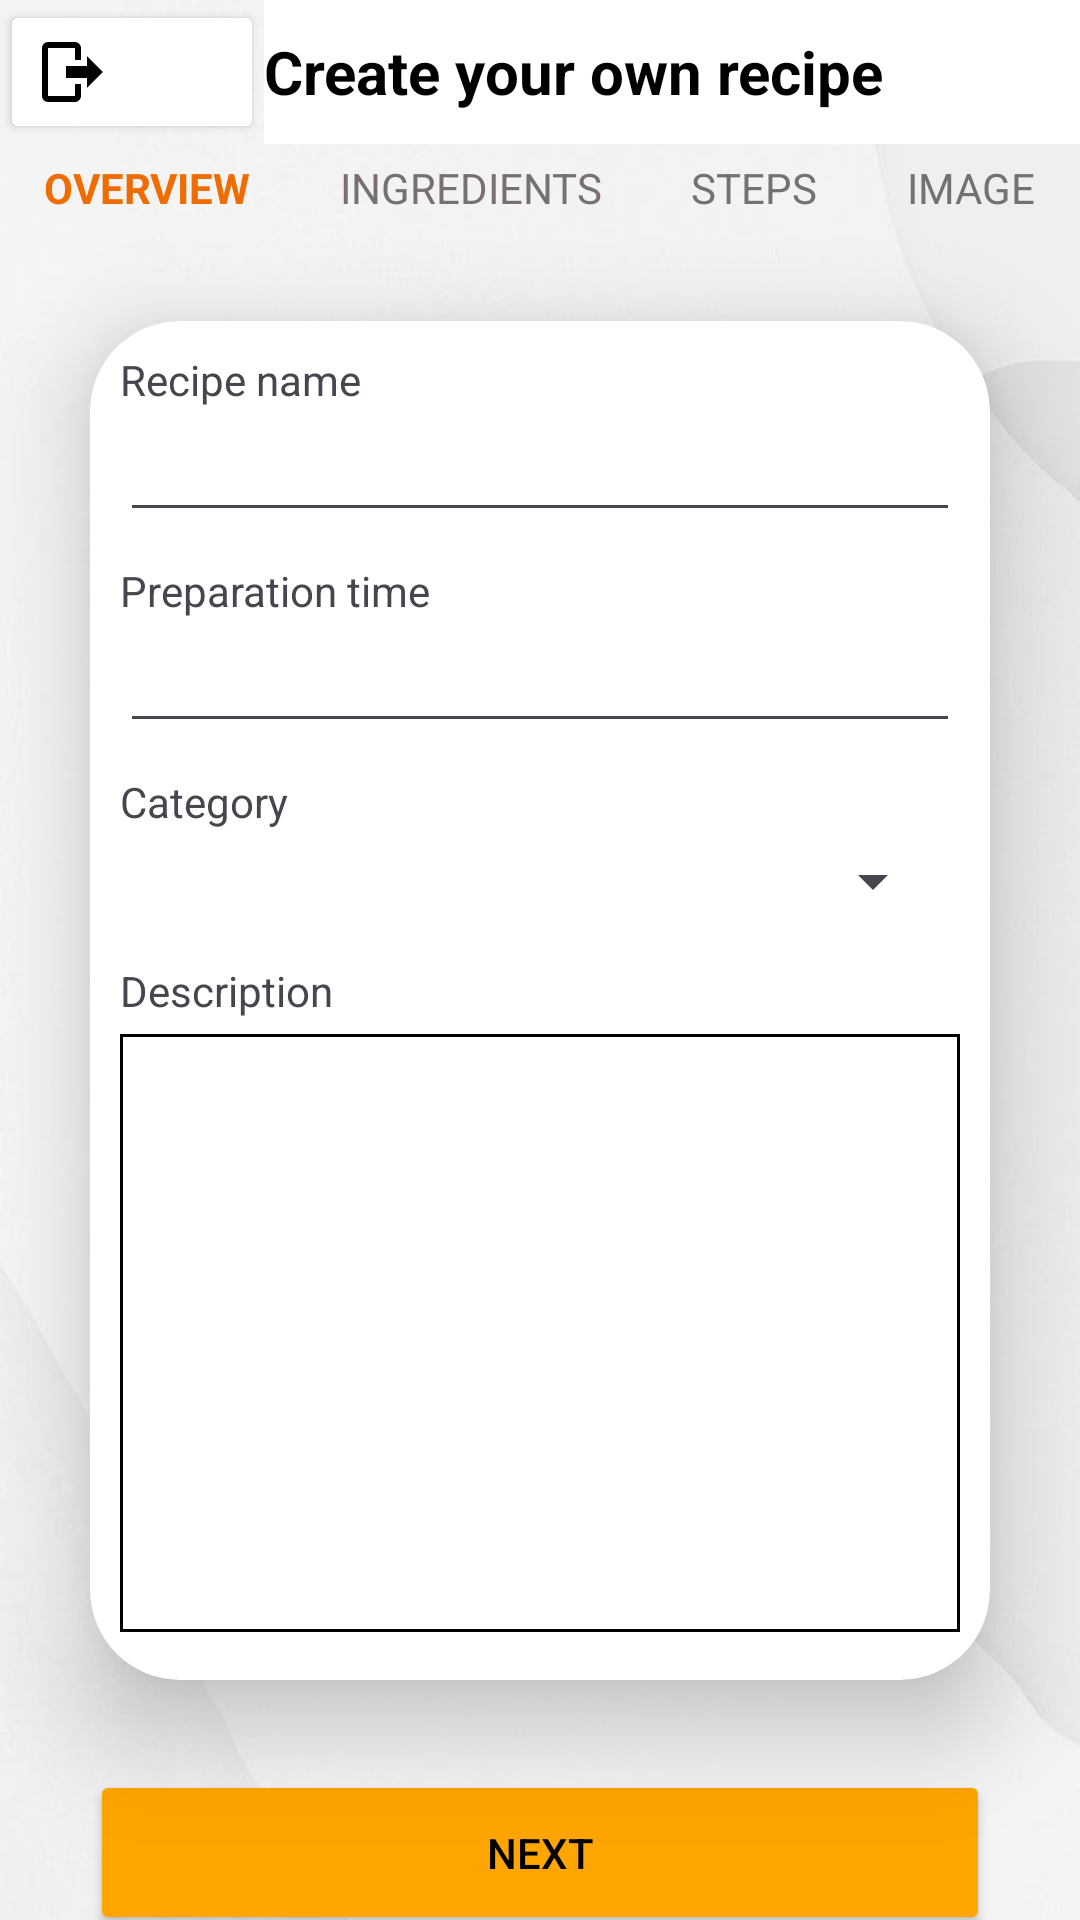

Layout XML and referenced resources for this Android screen:
<!-- AndroidManifest.xml: application theme Theme.Delicious -->
<!-- res/layout/fragment_create_recipe_step1.xml -->
<?xml version="1.0" encoding="utf-8"?>
<LinearLayout xmlns:android="http://schemas.android.com/apk/res/android"
    xmlns:app="http://schemas.android.com/apk/res-auto"
    xmlns:tools="http://schemas.android.com/tools"
    android:layout_width="match_parent"
    android:layout_height="match_parent"
    android:background="#FFFFF8"
    android:orientation="vertical"
    tools:context=".fragments.CreateRecipeStep1">

    

    <LinearLayout
        android:layout_width="match_parent"
        android:layout_height="655dp"
        android:background="@drawable/white_background"
        android:orientation="vertical">

        <LinearLayout
            android:layout_width="match_parent"
            android:layout_height="wrap_content"
            android:orientation="horizontal">

            <Button
                android:id="@+id/logoutBtnStep1"
                android:layout_width="wrap_content"
                android:layout_height="match_parent"
                android:backgroundTint="#FFFFFF"
                android:drawableLeft="@drawable/logout"
                android:paddingLeft="12dp"
                android:textColor="#000000"
                android:textSize="12sp"
                android:textStyle="bold" />

            <TextView
                android:id="@+id/textViewNameHpCard"
                android:layout_width="321dp"
                android:layout_height="match_parent"
                android:background="#FFFFFF"
                android:gravity="center_vertical"
                android:text="Create your own recipe"
                android:textAppearance="@style/TextBlack"
                android:textSize="20sp" />
        </LinearLayout>

        <LinearLayout
            android:layout_width="match_parent"
            android:layout_height="wrap_content"
            android:orientation="horizontal">

            <TextView
                android:id="@+id/textViewOverview"
                android:layout_width="wrap_content"
                android:layout_height="wrap_content"
                android:layout_margin="5dp"
                android:layout_weight="1"
                android:gravity="center_horizontal"
                android:text="OVERVIEW"
                android:textColor="#EF6C00"
                android:textStyle="bold" />

            <TextView
                android:id="@+id/textView2"
                android:layout_width="wrap_content"
                android:layout_height="wrap_content"
                android:layout_margin="5dp"
                android:layout_weight="1"
                android:gravity="center_horizontal"
                android:text="INGREDIENTS"
                android:textColor="#777070" />

            <TextView
                android:id="@+id/textView3"
                android:layout_width="wrap_content"
                android:layout_height="wrap_content"
                android:layout_margin="5dp"
                android:layout_weight="1"
                android:gravity="center_horizontal"
                android:text="STEPS"
                android:textColor="#737272" />

            <TextView
                android:id="@+id/textView4"
                android:layout_width="wrap_content"
                android:layout_height="wrap_content"
                android:layout_margin="5dp"
                android:layout_weight="1"
                android:gravity="center_horizontal"
                android:text="IMAGE"
                android:textColor="#737272" />
        </LinearLayout>

        <androidx.cardview.widget.CardView
            android:layout_width="match_parent"
            android:layout_height="453dp"
            android:layout_margin="30dp"
            android:background="@drawable/edittext_custom"
            app:cardCornerRadius="30dp"
            app:cardElevation="20sp">

            <LinearLayout
                android:layout_width="match_parent"
                android:layout_height="427dp"
                android:layout_margin="10dp"
                android:orientation="vertical">

                <TextView
                    android:id="@+id/textView9"
                    android:layout_width="match_parent"
                    android:layout_height="wrap_content"
                    android:text="Recipe name" />

                <EditText
                    android:id="@+id/editTextName"
                    android:layout_width="match_parent"
                    android:layout_height="wrap_content"
                    android:ems="10"
                    android:inputType="text" />

                <TextView
                    android:id="@+id/textView12"
                    android:layout_width="match_parent"
                    android:layout_height="wrap_content"
                    android:layout_marginTop="10dp"
                    android:text="Preparation time" />

                <EditText
                    android:id="@+id/editTextTime"
                    android:layout_width="match_parent"
                    android:layout_height="wrap_content"
                    android:ems="10"
                    android:inputType="text" />

                <TextView
                    android:id="@+id/textView11"
                    android:layout_width="match_parent"
                    android:layout_height="wrap_content"
                    android:layout_marginTop="10dp"
                    android:text="Category" />

                <Spinner
                    android:id="@+id/spinnerCategory"
                    android:layout_width="match_parent"
                    android:layout_height="wrap_content"
                    android:layout_margin="5dp" />

                <TextView
                    android:id="@+id/textViewCreateSteps"
                    android:layout_width="match_parent"
                    android:layout_height="wrap_content"
                    android:layout_marginTop="10dp"
                    android:layout_marginBottom="5dp"
                    android:text="Description" />

                <EditText
                    android:id="@+id/editTextMultilineDescription"
                    android:layout_width="match_parent"
                    android:layout_height="wrap_content"
                    android:background="@drawable/edittext_custom_square"
                    android:gravity="top|start"
                    android:inputType="textMultiLine"
                    android:lines="13" />

            </LinearLayout>
        </androidx.cardview.widget.CardView>

        <Button
            android:id="@+id/NextToStep4Btn"
            android:layout_width="match_parent"
            android:layout_height="wrap_content"
            android:layout_marginLeft="30dp"
            android:layout_marginRight="30dp"
            android:layout_marginBottom="10dp"
            android:layout_weight="1"
            android:backgroundTint="#FFA500"
            android:text="Next"
            android:textColor="#000000" />
    </LinearLayout>

    <LinearLayout
        android:layout_width="match_parent"
        android:layout_height="match_parent"
        android:layout_weight="1"
        android:background="#FFFFFF"
        android:orientation="horizontal">

        <Button
            android:id="@+id/homeBtnStep1"
            android:layout_width="match_parent"
            android:layout_height="match_parent"
            android:layout_weight="1"
            android:autoText="false"
            android:backgroundTint="#FFFFFF"
            android:drawableTop="@drawable/home_icon"
            android:includeFontPadding="false"
            android:padding="10dp"
            android:text="Home"
            android:textAlignment="gravity"
            android:textColor="#000000"
            android:textSize="14sp" />

        <Button
            android:id="@+id/searchBtnStep1"
            android:layout_width="match_parent"
            android:layout_height="match_parent"
            android:layout_weight="1"
            android:autoText="false"
            android:backgroundTint="#FFFFFF"
            android:drawableTop="@drawable/search_logo"
            android:includeFontPadding="false"
            android:padding="10dp"
            android:text="Search"
            android:textAlignment="gravity"
            android:textColor="#000000"
            android:textSize="14sp" />

        <Button
            android:id="@+id/createBrnStep1"
            android:layout_width="match_parent"
            android:layout_height="match_parent"
            android:layout_weight="1"
            android:autoText="false"
            android:backgroundTint="#FFFFFF"
            android:drawableTop="@drawable/plus_icon"
            android:includeFontPadding="false"
            android:padding="10dp"
            android:text="Create"
            android:textAlignment="gravity"
            android:textColor="#000000"
            android:textSize="14sp" />

        <Button
            android:id="@+id/accountBtnStep1"
            android:layout_width="match_parent"
            android:layout_height="match_parent"
            android:layout_weight="1"
            android:autoText="false"
            android:backgroundTint="#FFFFFF"
            android:drawableTop="@drawable/person_icon"
            android:includeFontPadding="false"
            android:padding="10dp"
            android:text="Account"
            android:textAlignment="gravity"
            android:textColor="#000000"
            android:textSize="14sp" />

    </LinearLayout>

</LinearLayout>
<!-- resources referenced by this layout -->
<resources>
  <!-- drawable edittext_custom (drawable) -->
  <?xml version="1.0" encoding="utf-8"?>
  <shape xmlns:android="http://schemas.android.com/apk/res/android"
      android:shape="rectangle">
      <stroke
          android:width="3dp" />
      <corners
          android:radius="20dp"/>
  </shape>
  <!-- drawable edittext_custom_square (drawable) -->
  <?xml version="1.0" encoding="utf-8"?>
  <shape xmlns:android="http://schemas.android.com/apk/res/android"
      android:shape="rectangle">
      <stroke
          android:width="1dp" />
  </shape>
  <!-- drawable home_icon (drawable) -->
  <?xml version="1.0" encoding="utf-8"?>
  <vector xmlns:android="http://schemas.android.com/apk/res/android" android:height="30dp" android:width="30dp" android:viewportWidth="24" android:viewportHeight="24">
      <path android:fillColor="#000000" android:pathData="M12 5.69L17 10.19V18H15V12H9V18H7V10.19L12 5.69M12 3L2 12H5V20H11V14H13V20H19V12H22"/>
  </vector>
  <!-- drawable logout (drawable) -->
  <?xml version="1.0" encoding="utf-8"?>
  <vector xmlns:android="http://schemas.android.com/apk/res/android"
      android:width="24dp"
      android:height="24dp"
      android:viewportHeight="24"
      android:viewportWidth="24">
      <path
          android:fillColor="#000"
          android:pathData="M17,17.25V14H10V10H17V6.75L22.25,12L17,17.25M13,2A2,2 0 0,1 15,4V8H13V4H4V20H13V16H15V20A2,2 0 0,1 13,22H4A2,2 0 0,1 2,20V4A2,2 0 0,1 4,2H13Z" />
  </vector>
  <!-- drawable plus_icon (drawable) -->
  <?xml version="1.0" encoding="utf-8"?>
  <vector xmlns:android="http://schemas.android.com/apk/res/android" android:height="30dp" android:width="30dp" android:viewportWidth="24" android:viewportHeight="24">
      <path android:fillColor="#000000" android:pathData="M19,13H13V19H11V13H5V11H11V5H13V11H19V13Z"/>
  </vector>
  <!-- drawable search_logo (drawable) -->
  <?xml version="1.0" encoding="utf-8"?>
  <vector xmlns:android="http://schemas.android.com/apk/res/android"
      android:width="30dp"
      android:height="30dp"
      android:viewportHeight="24"
      android:viewportWidth="24">
      <path
          android:fillColor="#000"
          android:pathData="M9.5,3A6.5,6.5 0 0,1 16,9.5C16,11.11 15.41,12.59 14.44,13.73L14.71,14H15.5L20.5,19L19,20.5L14,15.5V14.71L13.73,14.44C12.59,15.41 11.11,16 9.5,16A6.5,6.5 0 0,1 3,9.5A6.5,6.5 0 0,1 9.5,3M9.5,5C7,5 5,7 5,9.5C5,12 7,14 9.5,14C12,14 14,12 14,9.5C14,7 12,5 9.5,5Z"/>
  </vector>
  <!-- drawable white_background: jpeg bitmap (drawable, 17992 bytes) -->
  <style name="TextBlack">
          <item name="android:textColor">@android:color/black</item>
          <item name="android:textSize">16sp</item>
          <item name="android:textStyle">bold</item>
          <item name="android:shadowColor">@android:color/white</item>
          <item name="android:shadowDx">5</item>
          <item name="android:shadowDy">5</item>
          <item name="android:shadowRadius">5</item>
      </style>
  <style name="Theme.Delicious" parent="Base.Theme.Delicious" />
  <style name="Base.Theme.Delicious" parent="Theme.Material3.DayNight.NoActionBar">
          
          
      </style>
</resources>
